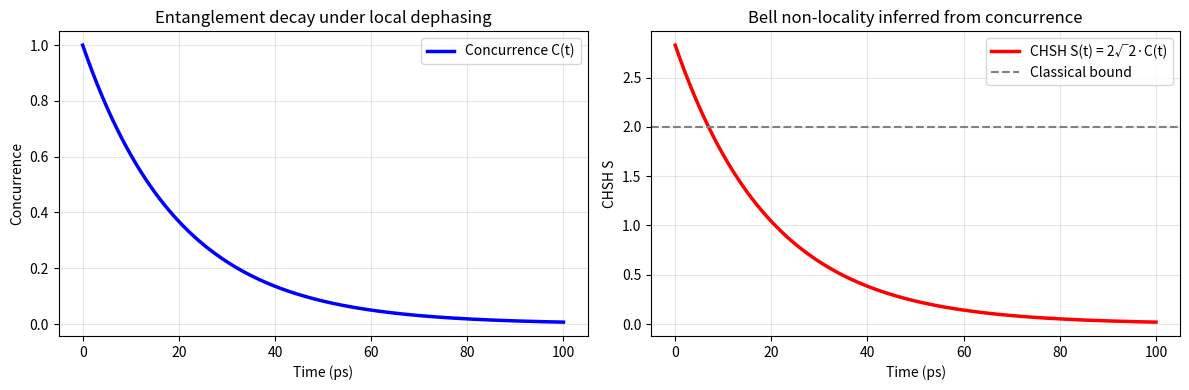

Write the Python code that produced this figure. (Note: this script raises an exception after producing the figure.)
import numpy as np
import matplotlib.pyplot as plt
from scipy.linalg import expm

# ============================================================
# 1. إعدادات المحاكاة
# ============================================================
# حالة Bell الابتدائية |Φ+⟩
psi_bell = np.array([1, 0, 0, 1], dtype=complex) / np.sqrt(2)
rho0 = np.outer(psi_bell, psi_bell)

# معاملات التبديد (σz على الكيوبت الأول فقط)
gamma0 = 5e10            # rad/s
E_ext = 0.5
gamma_eff = gamma0 * E_ext

sz = np.array([[1,0],[0,-1]], dtype=complex)
I = np.eye(2, dtype=complex)
L = np.sqrt(gamma_eff) * np.kron(sz, I)   # مؤثر ليندبلاد

# زمن المحاكاة
t_max = 100e-12          # 100 ps
dt = 0.5e-12
t_arr = np.arange(0, t_max + dt, dt)

# ============================================================
# 2. بناء الليوفيليان (بدون هاميلتوني)
# ============================================================
def build_liouvillian(L_list):
    dim = 4
    Id = np.eye(dim, dtype=complex)
    Lv = np.zeros((dim*dim, dim*dim), dtype=complex)
    for Lk in L_list:
        Lk_dag = Lk.conj().T
        Lv += np.kron(Lk, Lk.conj())
        Lv += -0.5 * (np.kron(Lk_dag @ Lk, Id) + np.kron(Id, (Lk_dag @ Lk).T))
    return Lv

Liou = build_liouvillian([L])
prop = expm(Liou * dt)

# ============================================================
# 3. التطور الزمني
# ============================================================
rhos = []
rho = rho0.copy()
for _ in range(len(t_arr)):
    rhos.append(rho.copy())
    rho_vec = prop @ rho.flatten('C')
    rho = rho_vec.reshape(4,4)
    rho = 0.5 * (rho + rho.conj().T)
    rho /= np.trace(rho).real

# ============================================================
# 4. حساب Concurrence
# ============================================================
def concurrence(rho):
    # مصفوفة Y⊗Y
    sy = np.array([[0,-1j],[1j,0]], dtype=complex)
    YY = np.kron(sy, sy)
    R = rho @ (YY @ rho.conj() @ YY)
    evals = np.linalg.eigvals(R)
    evals = np.sqrt(np.maximum(0.0, np.real(evals)))
    evals.sort()
    return max(0.0, evals[3] - evals[2] - evals[1] - evals[0])

conc_vals = [concurrence(r) for r in rhos]

# ============================================================
# 5. استنتاج CHSH تحليلياً
# ============================================================
# S = 2√2 * C
chsh_vals = [2*np.sqrt(2) * c for c in conc_vals]

# ============================================================
# 6. الرسوم البيانية
# ============================================================
plt.figure(figsize=(12,4))

plt.subplot(1,2,1)
plt.plot(t_arr*1e12, conc_vals, 'b-', lw=2.5, label='Concurrence C(t)')
plt.xlabel('Time (ps)')
plt.ylabel('Concurrence')
plt.title('Entanglement decay under local dephasing')
plt.grid(alpha=0.3)
plt.legend()

plt.subplot(1,2,2)
plt.plot(t_arr*1e12, chsh_vals, 'r-', lw=2.5, label='CHSH S(t) = 2√2·C(t)')
plt.axhline(2, color='gray', ls='--', lw=1.5, label='Classical bound')
plt.xlabel('Time (ps)')
plt.ylabel('CHSH S')
plt.title('Bell non-locality inferred from concurrence')
plt.grid(alpha=0.3)
plt.legend()

plt.tight_layout()
plt.show()

print("=== نتائج v18.0 (تبديد محلي على أليس, E_ext=0.5) ===")
print(f"Concurrence at t=0 : {conc_vals[0]:.6f} (يجب 1)")
print(f"CHSH inferred at t=0: {chsh_vals[0]:.6f} (يجب ≈2.828)")
print(f"Time to cross classical bound (S=2): {t_arr[np.argmax(chsh_vals < 2)]*1e12:.1f} ps")
